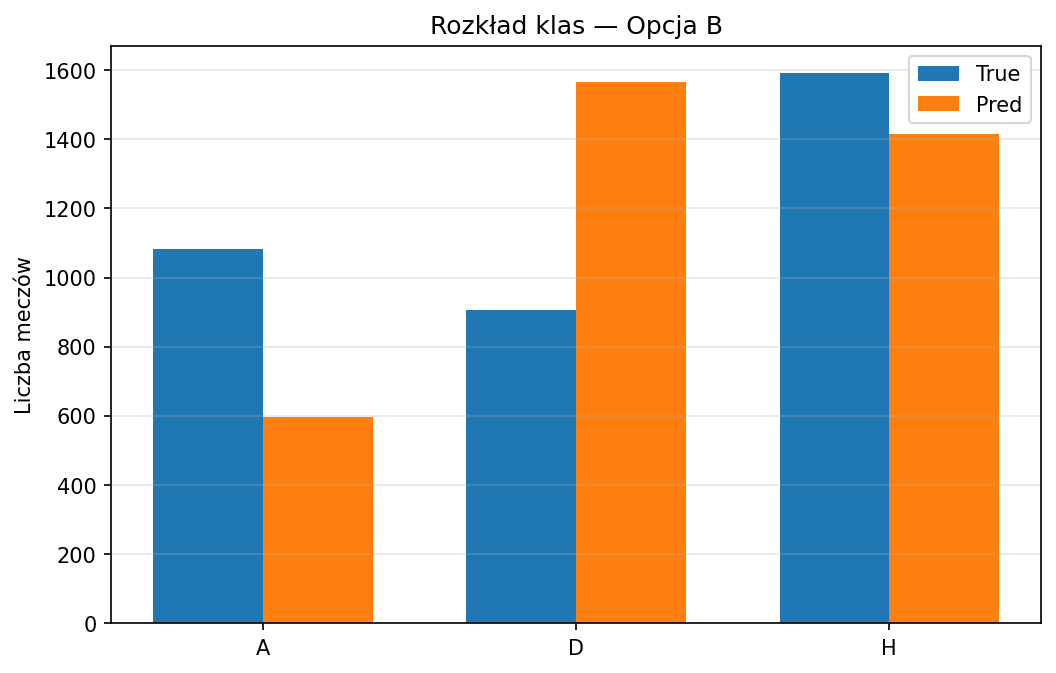

The table this chart was drawn from, first rows:
Class, True_Count, Pred_Count
A, 1082, 598
D, 906, 1566
H, 1590, 1414
